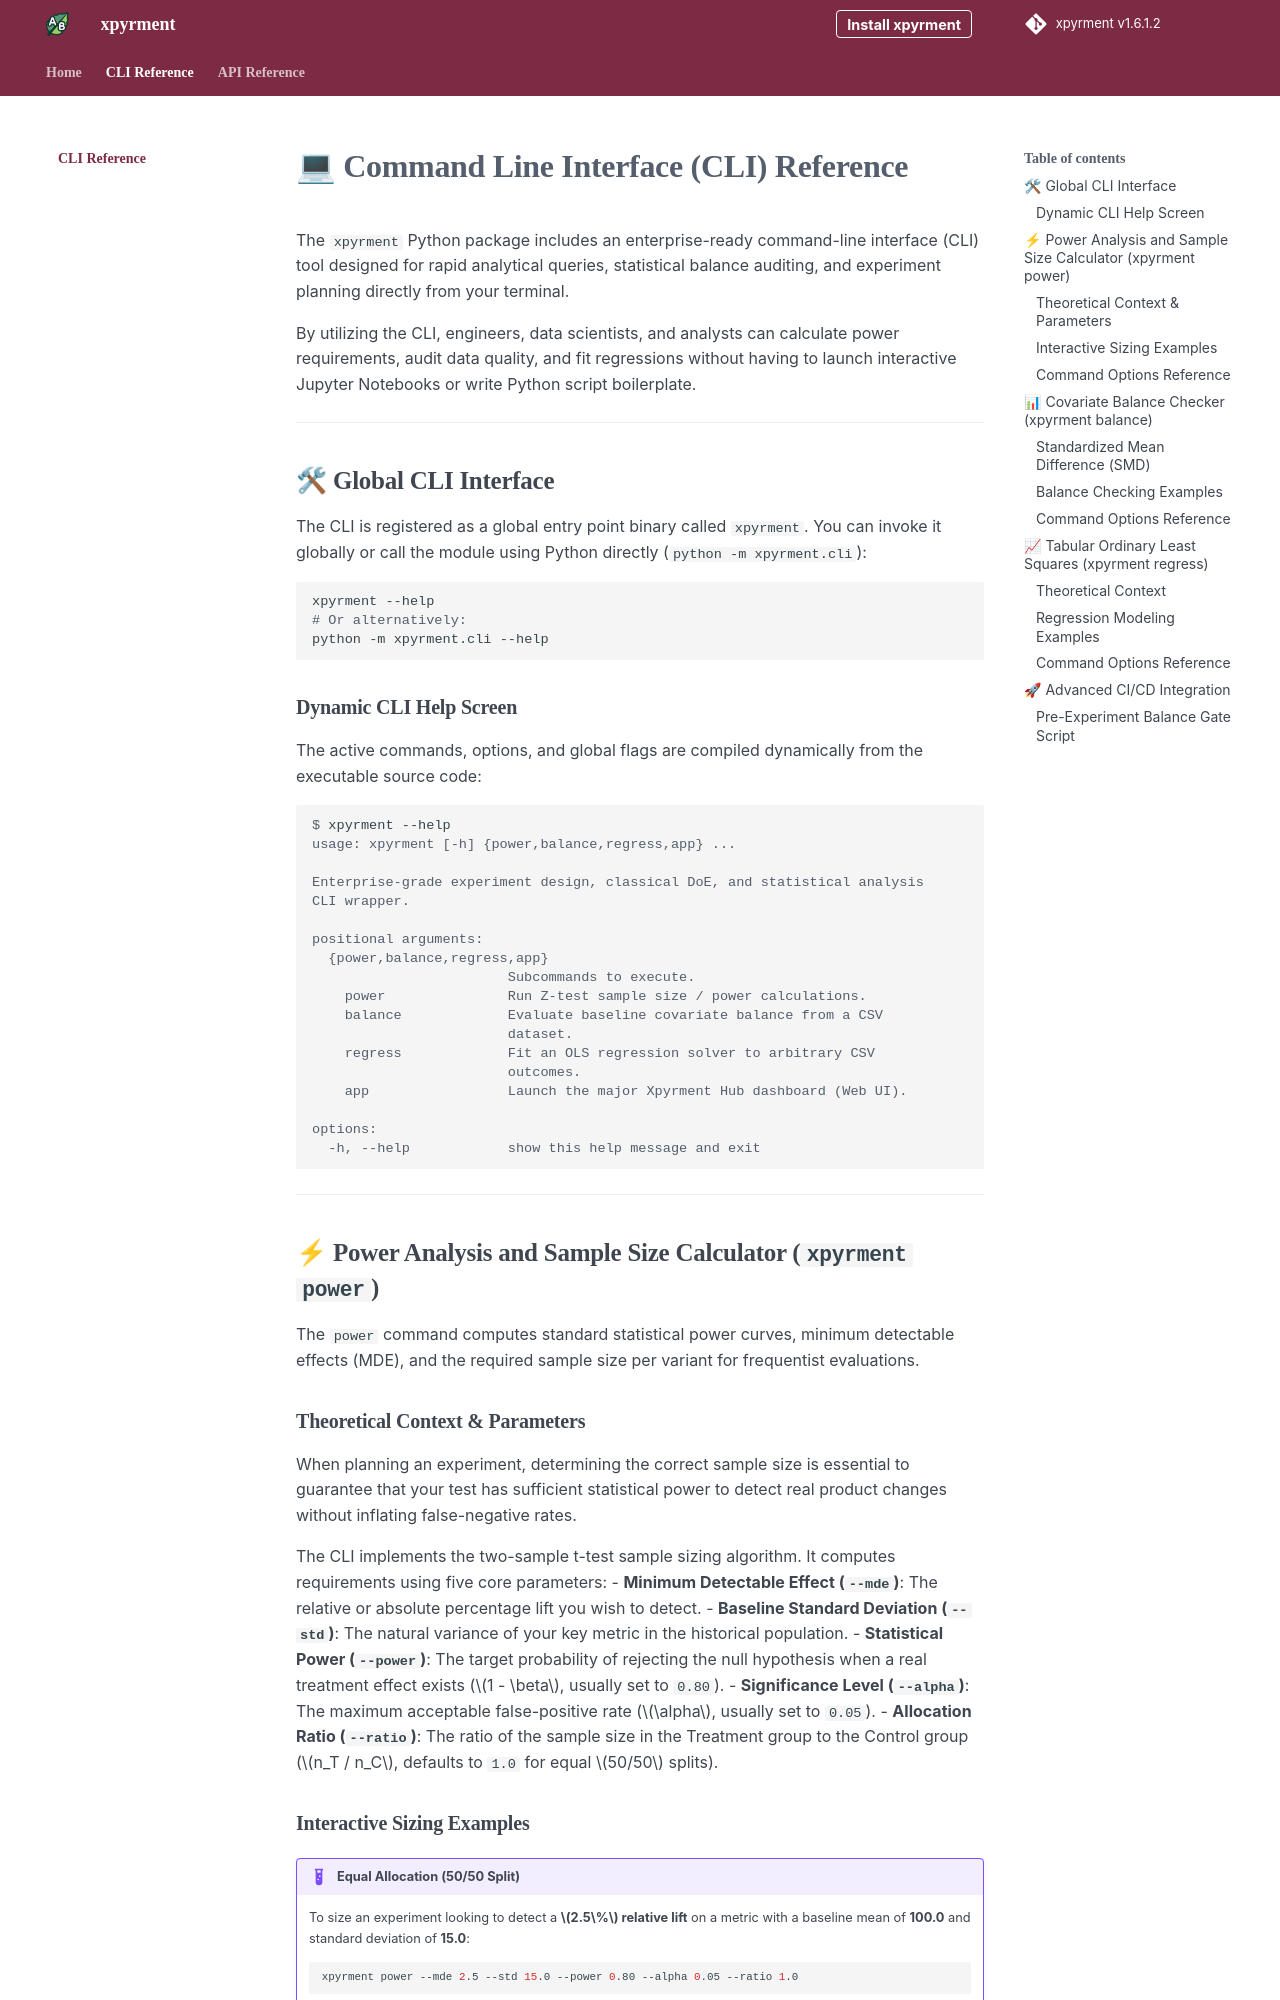

repository: sadatian/xpyrment · page: cli/index.html · generator: mkdocs

# 💻 Command Line Interface (CLI) Reference

The `xpyrment` Python package includes an enterprise-ready command-line interface (CLI) tool designed for rapid analytical queries, statistical balance auditing, and experiment planning directly from your terminal. 

By utilizing the CLI, engineers, data scientists, and analysts can calculate power requirements, audit data quality, and fit regressions without having to launch interactive Jupyter Notebooks or write Python script boilerplate.

---

## 🛠 Global CLI Interface

The CLI is registered as a global entry point binary called `xpyrment`. You can invoke it globally or call the module using Python directly (`python -m xpyrment.cli`):

```bash
xpyrment --help
# Or alternatively:
python -m xpyrment.cli --help
```

### Dynamic CLI Help Screen
The active commands, options, and global flags are compiled dynamically from the executable source code:

{{ cli_help('--help') }}

---

## ⚡ Power Analysis and Sample Size Calculator (`xpyrment power`)

The `power` command computes standard statistical power curves, minimum detectable effects (MDE), and the required sample size per variant for frequentist evaluations.

### Theoretical Context & Parameters
When planning an experiment, determining the correct sample size is essential to guarantee that your test has sufficient statistical power to detect real product changes without inflating false-negative rates. 

The CLI implements the two-sample t-test sample sizing algorithm. It computes requirements using five core parameters:
- **Minimum Detectable Effect (`--mde`)**: The relative or absolute percentage lift you wish to detect.
- **Baseline Standard Deviation (`--std`)**: The natural variance of your key metric in the historical population.
- **Statistical Power (`--power`)**: The target probability of rejecting the null hypothesis when a real treatment effect exists ($1 - \beta$, usually set to `0.80`).
- **Significance Level (`--alpha`)**: The maximum acceptable false-positive rate ($\alpha$, usually set to `0.05`).
- **Allocation Ratio (`--ratio`)**: The ratio of the sample size in the Treatment group to the Control group ($n_T / n_C$, defaults to `1.0` for equal $50/50$ splits).
